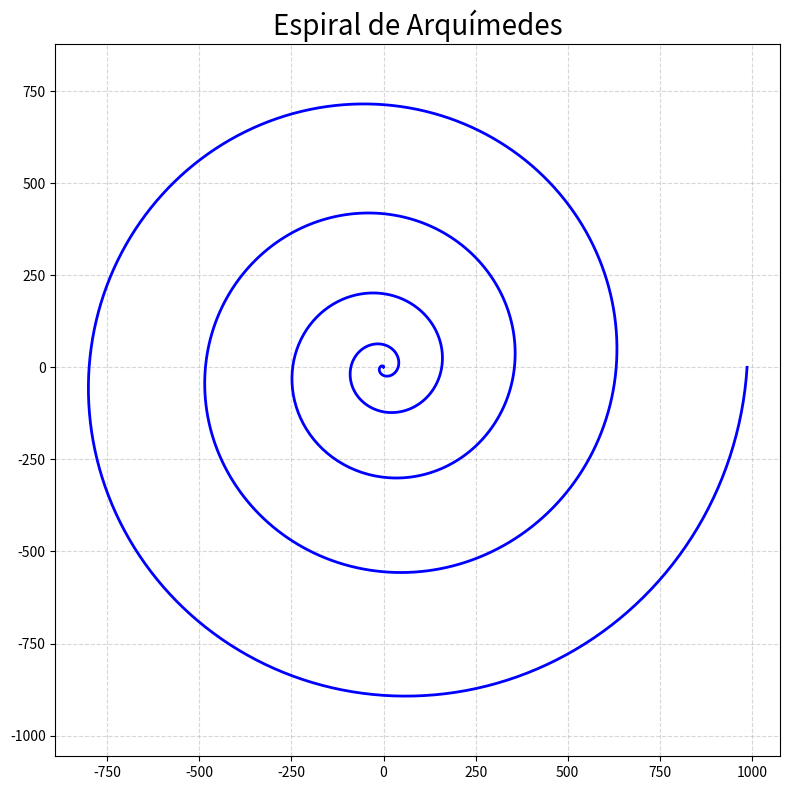

Source code (Python):
import matplotlib.pyplot as plt
import numpy as np

theta = np.linspace(0, 10 * np.pi, 1000)  # 4 vueltas
r = theta**2  # Espiral de Arquímides

x = r * np.cos(theta)
y = r * np.sin(theta)

plt.figure(figsize=(8, 8), dpi=100)
plt.plot(x, y, 'b-',linewidth=2)
plt.title('Espiral de Arquímedes', size=20, color='black')
plt.axis('equal')  # Igualar escalas de los ejes
plt.grid(True, linestyle='--', alpha=0.5)

plt.tight_layout()
plt.show()